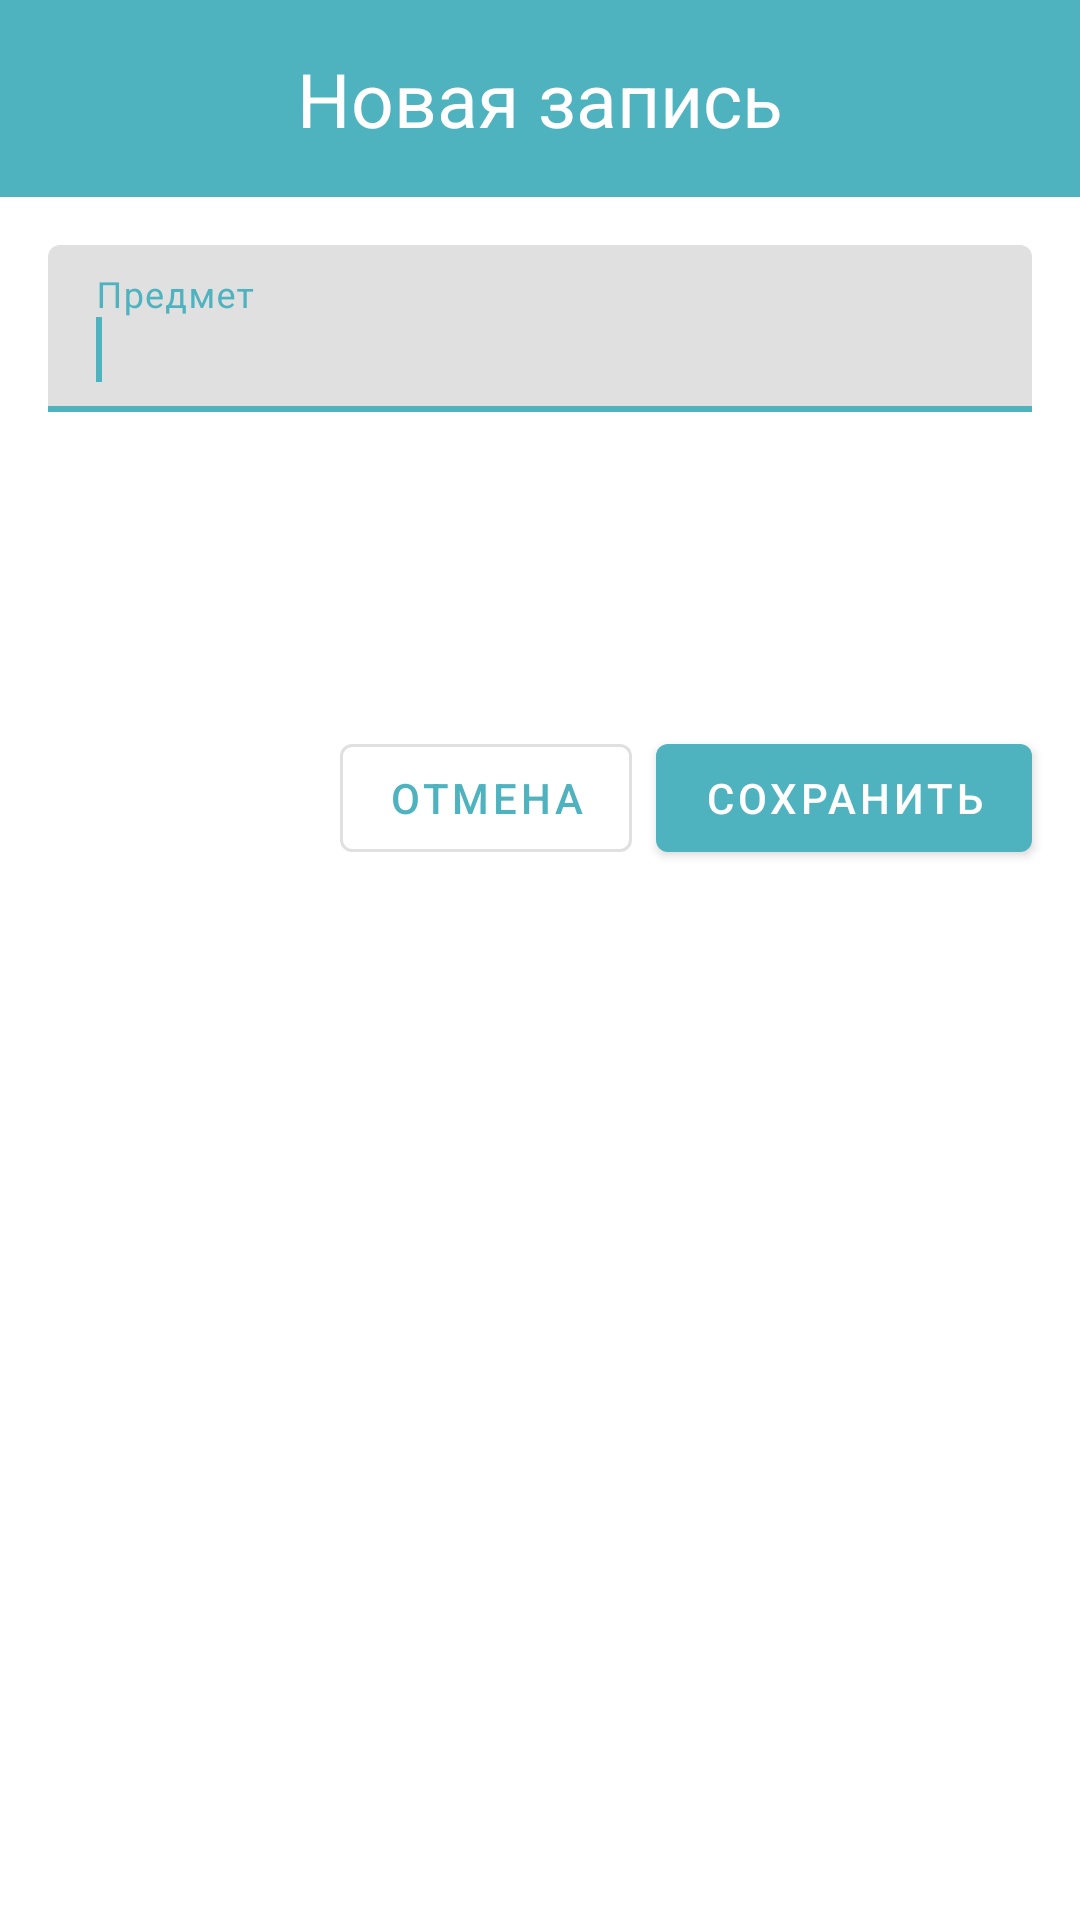

Layout XML and referenced resources for this Android screen:
<!-- AndroidManifest.xml: application theme AppTheme -->
<!-- res/layout/dialog_add_et_and_list_horizontal.xml -->
<?xml version="1.0" encoding="utf-8"?>
<LinearLayout
        xmlns:android="http://schemas.android.com/apk/res/android"
        android:layout_width="match_parent"
        android:layout_height="300dp"
        android:orientation="vertical">

    <RelativeLayout
            android:layout_width="match_parent"
            android:layout_height="300dp">

        <LinearLayout
                android:id="@+id/label_tv"
                android:layout_width="match_parent"
                android:layout_height="wrap_content"
                android:orientation="vertical"
                android:background="@color/colorPrimary">

            <TextView
                    android:id="@+id/name_record_tv"
                    android:layout_width="wrap_content"
                    android:layout_height="wrap_content"
                    android:layout_gravity="center"
                    android:textColor="@android:color/white"
                    android:layout_margin="16dp"
                    android:textSize="25sp"
                    android:text="@string/new_record"/>
        </LinearLayout>

        <LinearLayout
                android:id="@+id/add_data_ll"
                android:layout_width="match_parent"
                android:layout_height="wrap_content"
                android:layout_below="@+id/label_tv"
                android:orientation="vertical">

            <com.google.android.material.textfield.TextInputLayout
                    android:id="@+id/add_hint_data_tv"
                    android:layout_width="match_parent"
                    android:layout_height="wrap_content"
                    android:layout_marginTop="16dp"
                    android:layout_marginStart="16dp"
                    android:layout_marginEnd="16dp"
                    style="@style/Widget.MaterialComponents.TextInputLayout.FilledBox"
                    android:hint="@string/subject">

                <com.google.android.material.textfield.TextInputEditText
                        android:id="@+id/add_data_et"
                        android:layout_width="match_parent"
                        android:layout_height="wrap_content"
                        android:focusable="true"
                        android:focusableInTouchMode="true"/>

                <requestFocus/>
            </com.google.android.material.textfield.TextInputLayout>
        </LinearLayout>

        <androidx.recyclerview.widget.RecyclerView
                android:id="@+id/hint_rv"
                android:layout_width="match_parent"
                android:layout_height="wrap_content"
                android:layout_above="@+id/buttons_rl"
                android:layout_below="@+id/add_data_ll"
                android:visibility="visible"/>

        <RelativeLayout
                android:id="@+id/buttons_rl"
                android:layout_width="match_parent"
                android:layout_height="wrap_content"
                android:layout_alignParentBottom="true"
                android:background="@color/colorWhite"
                android:elevation="4dp">

            <com.google.android.material.button.MaterialButton
                    android:id="@+id/cancel_b"
                    style="@style/Widget.MaterialComponents.Button.OutlinedButton"
                    android:layout_width="wrap_content"
                    android:layout_height="wrap_content"
                    android:layout_marginTop="8dp"
                    android:layout_marginBottom="10dp"
                    android:layout_marginEnd="8dp"
                    android:layout_toStartOf="@+id/save_b"
                    android:text="@string/cancel"/>

            <com.google.android.material.button.MaterialButton
                    android:id="@+id/save_b"
                    style="@style/Widget.MaterialComponents.Button"
                    android:layout_width="wrap_content"
                    android:layout_height="wrap_content"
                    android:layout_marginTop="8dp"
                    android:layout_marginBottom="8dp"
                    android:layout_marginEnd="16dp"
                    android:layout_alignParentEnd="true"
                    android:text="@string/save"/>

        </RelativeLayout>
    </RelativeLayout>
</LinearLayout>
<!-- resources referenced by this layout -->
<resources>
  <color name="colorPrimary">#4fb3bf</color>
  <string name="cancel">Отмена</string>
  <string name="new_record">Новая запись</string>
  <string name="save">Сохранить</string>
  <string name="subject">Предмет</string>
  <style name="AppTheme" parent="Theme.MaterialComponents.Light.NoActionBar">
          
          <item name="colorPrimary">@color/colorPrimary</item>
          <item name="colorPrimaryDark">@color/colorPrimaryDark</item>
          <item name="colorAccent">@color/colorAccent</item>
      </style>
  <color name="colorPrimaryDark">#00838f</color>
  <color name="colorAccent">#005662</color>
</resources>
